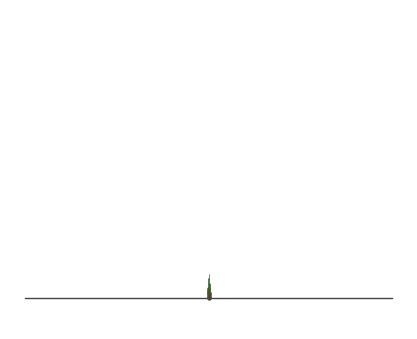

Write the Python code that produced this figure.
# bonsai_space_colonization.py
#
# Ein einfacher 2D-Bonsai-Generator auf Basis des Space-Colonization-Algorithmus.
# Inspiriert von Runions et al. (2007) und nach außen als Matplotlib-Figure nutzbar.
#
# API:
#   fig = generate_bonsai_figure(metrics_summary)
#   -> fig kann in Streamlit mit st.pyplot(fig) angezeigt werden.

from __future__ import annotations

import math
import random
from dataclasses import dataclass
from typing import List, Optional, Dict, Tuple

import matplotlib.pyplot as plt


# -----------------------------
# Datenklassen
# -----------------------------

@dataclass
class Attractor:
    x: float
    y: float
    active: bool = True


@dataclass
class Branch:
    x: float
    y: float
    parent_index: Optional[int]
    direction_x: float
    direction_y: float
    depth: int


# -----------------------------
# Hilfsfunktionen
# -----------------------------

def _normalize(vx: float, vy: float) -> Tuple[float, float]:
    length = math.hypot(vx, vy)
    if length == 0:
        return 0.0, 0.0
    return vx / length, vy / length


def _lerp(a: float, b: float, t: float) -> float:
    return a + (b - a) * t


# -----------------------------
# Bonsai-Parameter
# -----------------------------

@dataclass
class BonsaiParams:
    """
    Parameter für den Space-Colonization-Baum.
    Viele davon werden später leicht an Disce-Metriken gekoppelt.
    """
    crown_radius: float = 1.0
    crown_height: float = 1.2
    trunk_height: float = 0.4
    num_attractors: int = 400

    influence_radius: float = 0.25    # Radius, in dem ein Ast von einem Blatt angezogen wird
    kill_radius: float = 0.08         # Abstand, bei dem ein Blatt als "erreicht" gilt
    branch_step: float = 0.03         # Länge eines neuen Astsegments pro Iteration
    max_iterations: int = 200

    # Form-Parameter für bonsai-typische Silhouetten
    # 0 = runde Krone; >0 = stärker zur Seite gezogen (bspw. "Kaskaden-Bonsai")
    lean_factor: float = 0.0

    # zufällige Variation
    direction_jitter: float = 0.2


def _params_from_metrics(metrics: Dict) -> BonsaiParams:
    """
    Erzeugt BonsaiParams heuristisch aus Disce-Metriken (metrics_summary oder disce_metrics).
    Alles sehr vorsichtig skaliert, damit der Baum nie 'kaputt' geht.
    """
    # Fallbacks
    dims = metrics.get("dims", {})
    text_difficulty = float(dims.get("text_difficulty", 0.5))
    synt_complexity = float(dims.get("syntactic_complexity", 0.4))
    cohesion = float(dims.get("cohesion", 0.4))
    register_informality = float(dims.get("register_informality", 0.2))

    # Krone: höher/schlanker bei höherer Komplexität
    crown_height = _lerp(1.0, 1.5, synt_complexity)
    crown_radius = _lerp(0.8, 1.2, cohesion)  # mehr Kohäsion → leicht breiter

    # Anzahl Attraktoren ~ "Komplexität" & "Schwierigkeit"
    num_attractors = int(300 + 300 * (text_difficulty))

    # Stammhöhe: etwas höher bei schwierigerem / formellerem Text
    trunk_height = _lerp(0.3, 0.5, text_difficulty)

    # lean_factor: informeller = leicht schiefer Baum
    lean_factor = _lerp(0.0, 0.5, register_informality)

    # Schrittweite: etwas größer bei höherer syntaktischer Komplexität
    branch_step = _lerp(0.025, 0.04, synt_complexity)

    # Iterationen: moderat erhöhen mit text_difficulty
    max_iterations = int(160 + 80 * text_difficulty)

    return BonsaiParams(
        crown_radius=crown_radius,
        crown_height=crown_height,
        trunk_height=trunk_height,
        num_attractors=num_attractors,
        influence_radius=0.25,
        kill_radius=0.07,
        branch_step=branch_step,
        max_iterations=max_iterations,
        lean_factor=lean_factor,
        direction_jitter=0.18,
    )


# -----------------------------
# Attractor-Generierung (Kronenvolumen)
# -----------------------------

def _generate_bonsai_attractors(params: BonsaiParams) -> List[Attractor]:
    """
    Erzeugt zufällige Attraktoren im Kronenvolumen eines Bonsai.
    Wir nehmen eine kappenförmige / leicht asymmetrische Kontur.
    """
    attractors: List[Attractor] = []

    for _ in range(params.num_attractors):
        # y im Kronenbereich (0 = Wurzel, nach oben positiv)
        y = random.uniform(params.trunk_height, params.trunk_height + params.crown_height)

        # normierte Höhe in der Krone (0..1)
        t = (y - params.trunk_height) / params.crown_height

        # horizontaler Radius: oben enger, unten breiter (Bonsai-Schirm)
        # Form: leicht nach außen gewölbt
        base_radius = params.crown_radius * (0.5 + 0.7 * (1 - abs(2 * t - 1)))
        # lean_factor: Kippung nach rechts/links
        x_center = params.lean_factor * (t - 0.3)

        # zufälliger Punkt im Querschnitt (x in [-base_radius, base_radius])
        x = random.uniform(-base_radius, base_radius)
        x += x_center

        attractors.append(Attractor(x=x, y=y))

    return attractors


def _initialize_trunk(attractors: List[Attractor], params: BonsaiParams) -> List[Branch]:
    """
    Lässt den Stamm von (0,0) nach oben wachsen, bis er in den Einflussbereich
    der Krone kommt (oder die Kronenhöhe überschritten ist).
    Dadurch haben die ersten Attraktoren überhaupt eine Chance, Äste anzuziehen.
    """
    branches: List[Branch] = [
        Branch(x=0.0, y=0.0, parent_index=None, direction_x=0.0, direction_y=1.0, depth=0)
    ]

    # Solange der letzte Stamm-Branch noch "weit weg" von allen Attraktoren ist,
    # wächst er Schritt für Schritt nach oben.
    max_trunk_iterations = 200  # Sicherheitsgrenze
    for _ in range(max_trunk_iterations):
        last = branches[-1]

        # Abstand zur nächstgelegenen Attraktor
        if attractors:
            min_dist = min(math.hypot(a.x - last.x, a.y - last.y) for a in attractors)
        else:
            min_dist = float("inf")

        # Wenn wir nah genug an der Krone sind, brechen wir ab
        if min_dist < params.influence_radius * 1.2:
            break

        # Oder wenn wir die geplante Kronenhöhe überschreiten, auch abbrechen
        if last.y > params.trunk_height + params.crown_height:
            break

        # Sonst Stamm weiter nach oben wachsen lassen
        new_y = last.y + params.branch_step
        new_branch = Branch(
            x=last.x,
            y=new_y,
            parent_index=len(branches) - 1,
            direction_x=0.0,
            direction_y=1.0,
            depth=last.depth + 1,
        )
        branches.append(new_branch)

    return branches



# -----------------------------
# Space-Colonization-Hauptschleife (2D)
# -----------------------------

def _grow_tree(params: BonsaiParams) -> Tuple[List[Branch], List[Attractor]]:
    """
    Führt den Space-Colonization-Algorithmus in 2D aus und liefert:
    - Liste von Branch-Segmenten
    - (verbleibende) Attractors
    """
    attractors = _generate_bonsai_attractors(params)

    # Stamm initialisieren und bis in den Einflussbereich der Krone ziehen
    branches: List[Branch] = _initialize_trunk(attractors, params)



    iteration = 0
    while iteration < params.max_iterations and any(a.active for a in attractors):
        iteration += 1

        # 1. Für jeden Attractor: nächstgelegenen Branch innerhalb influence_radius finden
        attraction_map: Dict[int, Tuple[float, float, int]] = {}
        # dict: branch_index -> (sum_dx, sum_dy, count)

        for attractor in attractors:
            if not attractor.active:
                continue

            closest_idx = None
            closest_dist = float("inf")

            for i, br in enumerate(branches):
                dx = attractor.x - br.x
                dy = attractor.y - br.y
                dist = math.hypot(dx, dy)

                if dist < params.kill_radius:
                    # Blatt ist erreicht -> wird deaktiviert
                    attractor.active = False
                    closest_idx = None
                    break

                if dist < params.influence_radius and dist < closest_dist:
                    closest_dist = dist
                    closest_idx = i

            if closest_idx is not None:
                dx = attractor.x - branches[closest_idx].x
                dy = attractor.y - branches[closest_idx].y
                dir_x, dir_y = _normalize(dx, dy)

                if closest_idx not in attraction_map:
                    attraction_map[closest_idx] = (dir_x, dir_y, 1)
                else:
                    sx, sy, c = attraction_map[closest_idx]
                    attraction_map[closest_idx] = (sx + dir_x, sy + dir_y, c + 1)

        if not attraction_map:
            # Keine aktiven Attractors mehr in Reichweite -> Ende
            break

        # 2. Für jeden Branch mit Attractors: neuen Branch entlang der gemittelten Richtung erzeugen
        new_branches: List[Branch] = []
        for idx, (sx, sy, count) in attraction_map.items():
            br = branches[idx]
            avg_dx = sx / count
            avg_dy = sy / count
            ndx, ndy = _normalize(avg_dx, avg_dy)

            # kleine zufällige Variation hinzufügen
            jitter_angle = (random.random() - 0.5) * params.direction_jitter * math.pi
            cos_a = math.cos(jitter_angle)
            sin_a = math.sin(jitter_angle)
            jdx = ndx * cos_a - ndy * sin_a
            jdy = ndx * sin_a + ndy * cos_a
            jdx, jdy = _normalize(jdx, jdy)

            new_x = br.x + jdx * params.branch_step
            new_y = br.y + jdy * params.branch_step

            new_branches.append(
                Branch(
                    x=new_x,
                    y=new_y,
                    parent_index=idx,
                    direction_x=jdx,
                    direction_y=jdy,
                    depth=br.depth + 1,
                )
            )

        branches.extend(new_branches)

    return branches, attractors


# -----------------------------
# Visualisierung mit Matplotlib
# -----------------------------

def _draw_bonsai(branches: List[Branch], params: BonsaiParams) -> plt.Figure:
    """
    Zeichnet die Branch-Segmente als Linien mit dickerem Stamm und dünnen Ästen.
    """
    fig, ax = plt.subplots(figsize=(4, 5), dpi=150)

    # Basis-Strichstärke nach Tiefe: Stamm dicker, oben dünner
    max_depth = max((b.depth for b in branches), default=1)

    for i, br in enumerate(branches):
        if br.parent_index is None:
            continue
        parent = branches[br.parent_index]

        # Dicke: linear von 4px (Stamm) zu 0.5px (feine Äste)
        t = br.depth / max_depth if max_depth > 0 else 0.0
        width = _lerp(4.0, 0.5, t)

        # Farbe: braun unten, grünlich oben
        r = _lerp(90, 40, t) / 255.0
        g = _lerp(60, 120, t) / 255.0
        b = _lerp(40, 50, t) / 255.0

        ax.plot(
            [parent.x, br.x],
            [parent.y, br.y],
            color=(r, g, b),
            linewidth=width,
            solid_capstyle="round",
        )

    # Bodenlinie
    ax.plot([-1.2, 1.2], [0, 0], color="#444444", linewidth=1.0)

    # Achsen-Einstellungen: Bonsai im Fokus
    ax.set_aspect("equal", "box")
    ax.set_xlim(-1.3, 1.3)
    ax.set_ylim(-0.2, params.trunk_height + params.crown_height + 0.2)
    ax.axis("off")

    fig.tight_layout(pad=0.1)
    return fig


# -----------------------------
# Haupt-API
# -----------------------------

def generate_bonsai_figure(metrics: Dict | None = None) -> plt.Figure:
    """
    Erzeugt eine Matplotlib-Figure mit einem 2D-Bonsai, der leicht
    an Disce-Metriken angepasst wird.

    metrics kann entweder ein 'metrics_summary' aus disce_core.analyze_text_for_ui
    oder ein darauf basierendes Objekt sein.
    """
    if metrics is None:
        metrics = {}

    params = _params_from_metrics(metrics)
    branches, _ = _grow_tree(params)
    fig = _draw_bonsai(branches, params)
    return fig


# Optional: Testlauf, wenn Datei direkt ausgeführt wird
if __name__ == "__main__":
    # Dummy-Metriken für schnellen Test
    dummy_dims = {
        "dims": {
            "text_difficulty": 0.7,
            "syntactic_complexity": 0.5,
            "cohesion": 0.4,
            "register_informality": 0.2,
        }
    }
    fig = generate_bonsai_figure(dummy_dims)
    plt.show()
